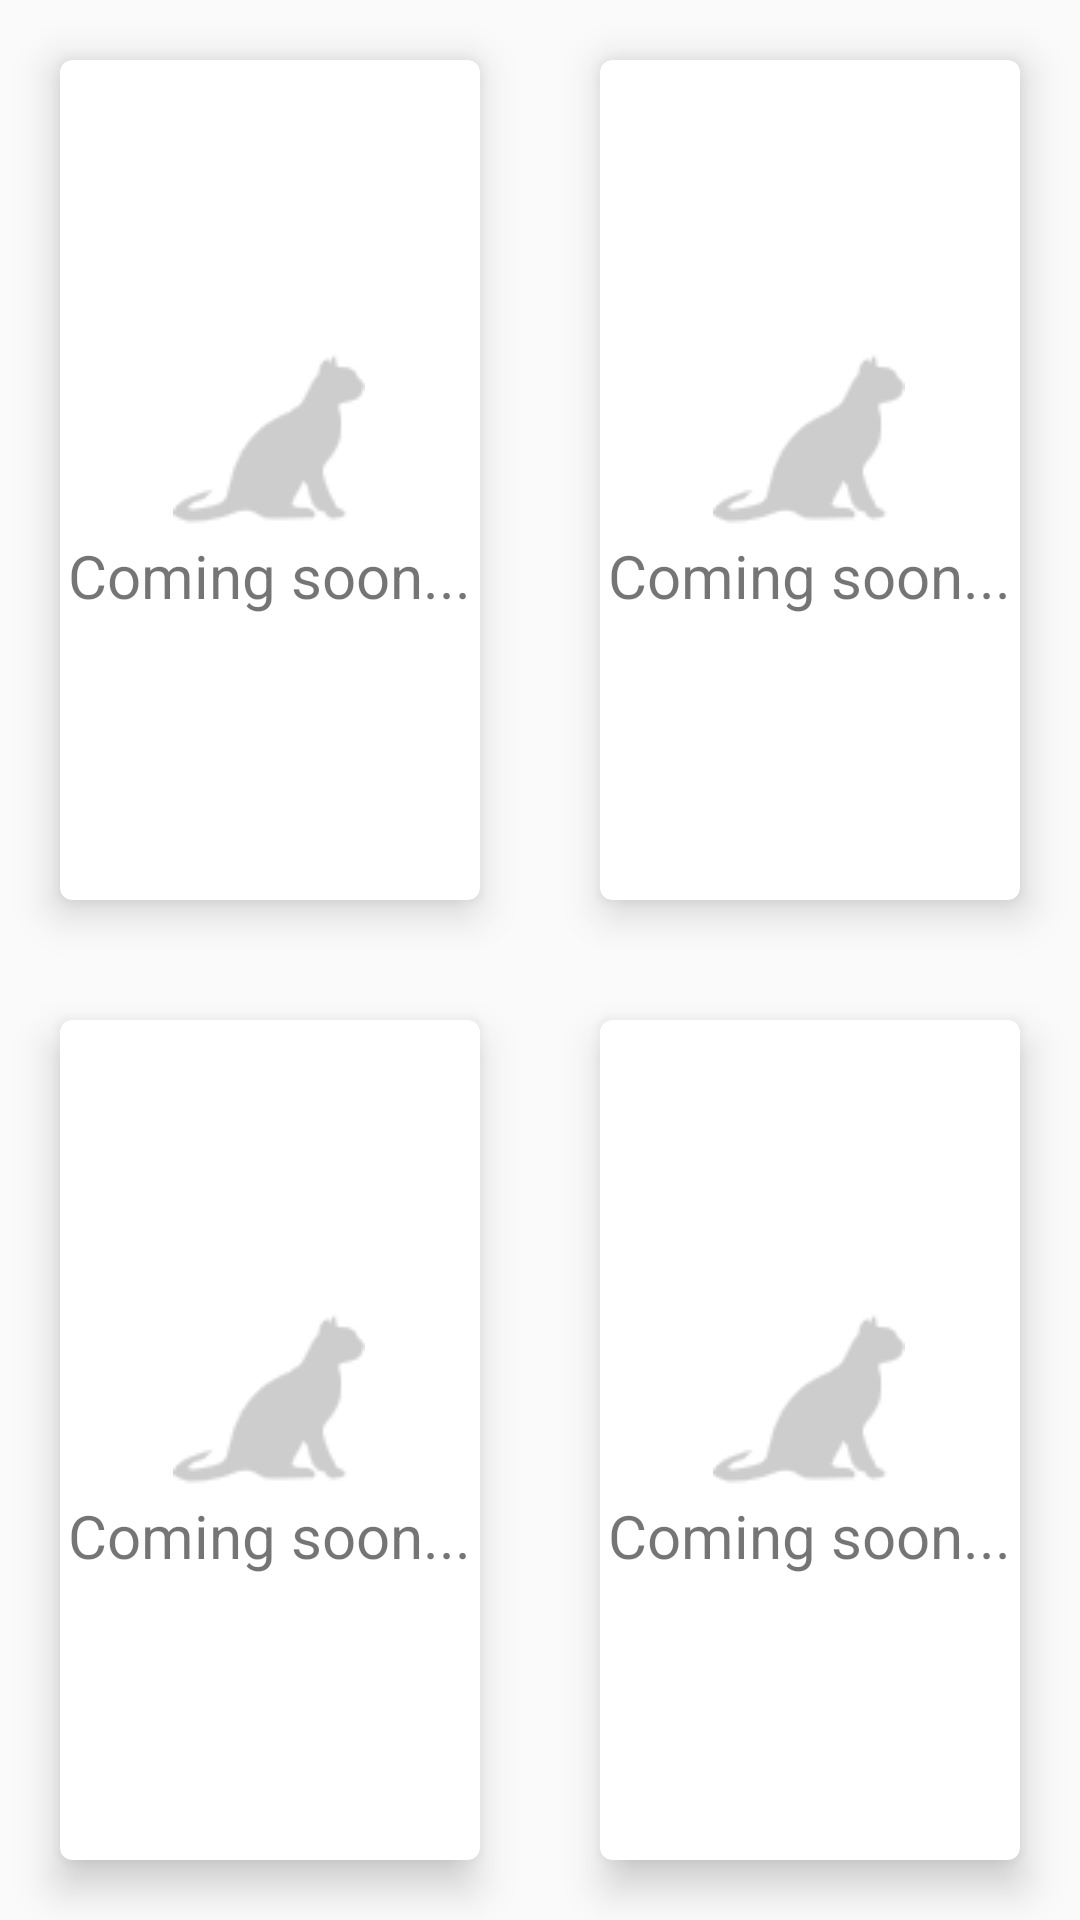

Reconstruct the res/layout file that produces this screen, plus the resources it refers to.
<!-- AndroidManifest.xml: application theme AppTheme -->
<!-- res/layout/fragment_pets.xml -->
<GridLayout
    xmlns:android="http://schemas.android.com/apk/res/android"
    android:id="@+id/gl_pets"
    android:layout_width="match_parent"
    android:layout_height="match_parent"
    android:columnCount="2"
    android:rowCount="2"
    xmlns:app="http://schemas.android.com/apk/res-auto">

    <androidx.cardview.widget.CardView
        android:layout_width="0dp"
        android:layout_height="0dp"
        android:layout_margin="20dp"
        app:cardCornerRadius="4dp"
        app:cardElevation="8dp"
        android:layout_rowWeight="1"
        android:layout_columnWeight="1">
        <TextView
            android:layout_width="wrap_content"
            android:layout_height="wrap_content"
            android:layout_gravity="center"
            android:drawableTop="@drawable/default_cat"
            android:text="@string/coming_soon"
            android:textAlignment="center"
            android:textSize="20sp"
            />
    </androidx.cardview.widget.CardView>
    <androidx.cardview.widget.CardView
        android:layout_width="0dp"
        android:layout_height="0dp"
        android:layout_margin="20dp"
        app:cardCornerRadius="4dp"
        app:cardElevation="8dp"
        android:layout_rowWeight="1"
        android:layout_columnWeight="1">
        <TextView
            android:layout_width="wrap_content"
            android:layout_height="wrap_content"
            android:layout_gravity="center"
            android:drawableTop="@drawable/default_cat"
            android:text="@string/coming_soon"
            android:textAlignment="center"
            android:textSize="20sp"
            />
    </androidx.cardview.widget.CardView>
    <androidx.cardview.widget.CardView
        android:layout_width="0dp"
        android:layout_height="0dp"
        android:layout_margin="20dp"
        app:cardCornerRadius="4dp"
        app:cardElevation="8dp"
        android:layout_rowWeight="1"
        android:layout_columnWeight="1">
        <TextView
            android:layout_width="wrap_content"
            android:layout_height="wrap_content"
            android:layout_gravity="center"
            android:drawableTop="@drawable/default_cat"
            android:text="@string/coming_soon"
            android:textAlignment="center"
            android:textSize="20sp"
            />
    </androidx.cardview.widget.CardView>
    <androidx.cardview.widget.CardView
        android:layout_width="0dp"
        android:layout_height="0dp"
        android:layout_margin="20dp"
        app:cardCornerRadius="4dp"
        app:cardElevation="8dp"
        android:layout_rowWeight="1"
        android:layout_columnWeight="1">
        <TextView
            android:layout_width="wrap_content"
            android:layout_height="wrap_content"
            android:layout_gravity="center"
            android:drawableTop="@drawable/default_cat"
            android:text="@string/coming_soon"
            android:textAlignment="center"
            android:textSize="20sp"
            />
    </androidx.cardview.widget.CardView>

</GridLayout>
<!-- resources referenced by this layout -->
<resources>
  <!-- drawable default_cat: png bitmap (drawable, 1683 bytes) -->
  <string name="coming_soon">Coming soon...</string>
  <style name="AppTheme" parent="Theme.AppCompat.Light.NoActionBar">
          
          <item name="colorPrimary">@color/colorPrimary</item>
          <item name="colorPrimaryDark">@color/colorPrimaryDark</item>
          <item name="colorAccent">@color/colorAccent</item>
      </style>
  <color name="colorPrimary">#008577</color>
  <color name="colorPrimaryDark">#00574B</color>
  <color name="colorAccent">#D81B60</color>
</resources>
